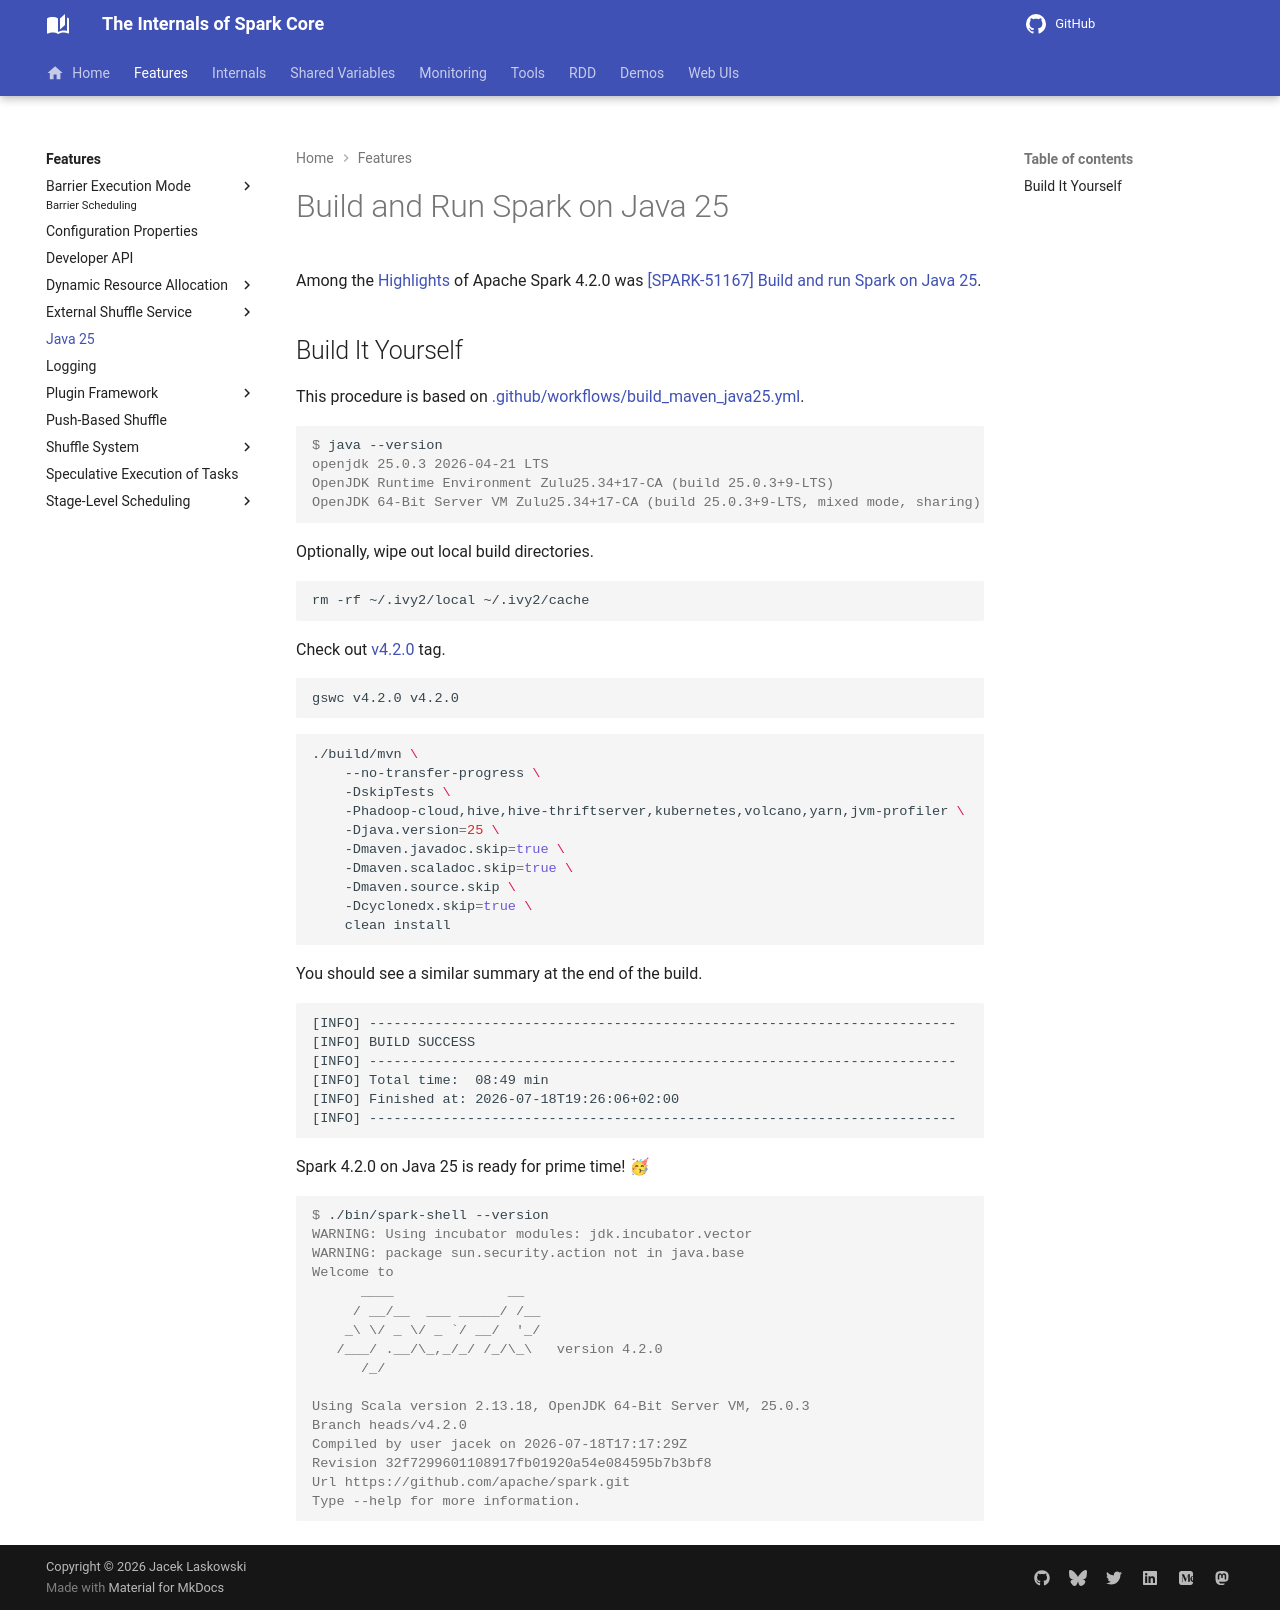

repository: japila-books/apache-spark-internals · page: java-25/index.html · generator: mkdocs

---
title: Java 25
---
# Build and Run Spark on Java 25

Among the [Highlights](https://spark.apache.org/releases/spark-release-4-2-0.html#highlights) of Apache Spark 4.2.0 was [[SPARK-51167] Build and run Spark on Java 25]({{ spark.jira }}/SPARK-51167).

## Build It Yourself

This procedure is based on [.github/workflows/build_maven_java25.yml]({{ spark.github }}/.github/workflows/build_maven_java25.yml).

```console
$ java --version
openjdk 25.0.3 2026-04-21 LTS
OpenJDK Runtime Environment Zulu25.34+17-CA (build 25.0.3+9-LTS)
OpenJDK 64-Bit Server VM Zulu25.34+17-CA (build 25.0.3+9-LTS, mixed mode, sharing)
```

Optionally, wipe out local build directories.

```shell
rm -rf ~/.ivy2/local ~/.ivy2/cache
```

Check out [v4.2.0]({{ spark.github }}) tag.

```shell
gswc v4.2.0 v4.2.0
```

```shell
./build/mvn \
    --no-transfer-progress \
    -DskipTests \
    -Phadoop-cloud,hive,hive-thriftserver,kubernetes,volcano,yarn,jvm-profiler \
    -Djava.version=25 \
    -Dmaven.javadoc.skip=true \
    -Dmaven.scaladoc.skip=true \
    -Dmaven.source.skip \
    -Dcyclonedx.skip=true \
    clean install
```

You should see a similar summary at the end of the build.

```text
[INFO] ------------------------------------------------------------------------
[INFO] BUILD SUCCESS
[INFO] ------------------------------------------------------------------------
[INFO] Total time:  08:49 min
[INFO] Finished at: 2026-07-18T19:26:06+02:00
[INFO] ------------------------------------------------------------------------
```

Spark 4.2.0 on Java 25 is ready for prime time! 🥳

```console
$ ./bin/spark-shell --version
WARNING: Using incubator modules: jdk.incubator.vector
WARNING: package sun.security.action not in java.base
Welcome to
      ____              __
     / __/__  ___ _____/ /__
    _\ \/ _ \/ _ `/ __/  '_/
   /___/ .__/\_,_/_/ /_/\_\   version 4.2.0
      /_/

Using Scala version 2.13.18, OpenJDK 64-Bit Server VM, 25.0.3
Branch heads/v4.2.0
Compiled by user jacek on 2026-07-18T17:17:29Z
Revision 32f7299601108917fb01920a54e084595b7b3bf8
Url https://github.com/apache/spark.git
Type --help for more information.
```
